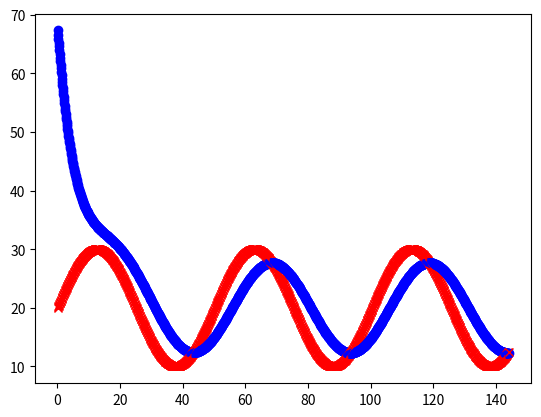

Python code for this plot:
# -*- coding: utf-8 -*-
"""
Created on Mon Sep 17 12:45:51 2018
cooling.py
solve newton's law of cooling
[redacted]
"""
import matplotlib.pyplot as plt
from math import sin, pi

def R(T,Ts):
    return -r*(T- Ts)

def Ts(t):
    return 20*(1+0.5*sin(t/8))

#initialize parameters
t = 0 #6am
T = 68  #in Fahrenheit

Tend = 0.0
tend = 0.0
r = 0.15
h = 0.1

#apply Heun's method
while t < 144.0:
    Tsur = Ts(t)
    tend = t + h
    Tsurend = Ts(tend)
    Tend = T + R(T,Tsurend)*h
    T = T + (R(T, Tsur) + R(Tend, Tsurend))/2.0*h
    t = t + h
    
    plt.plot(t, T, 'bo')
    plt.plot(t, Tsur, 'rx')